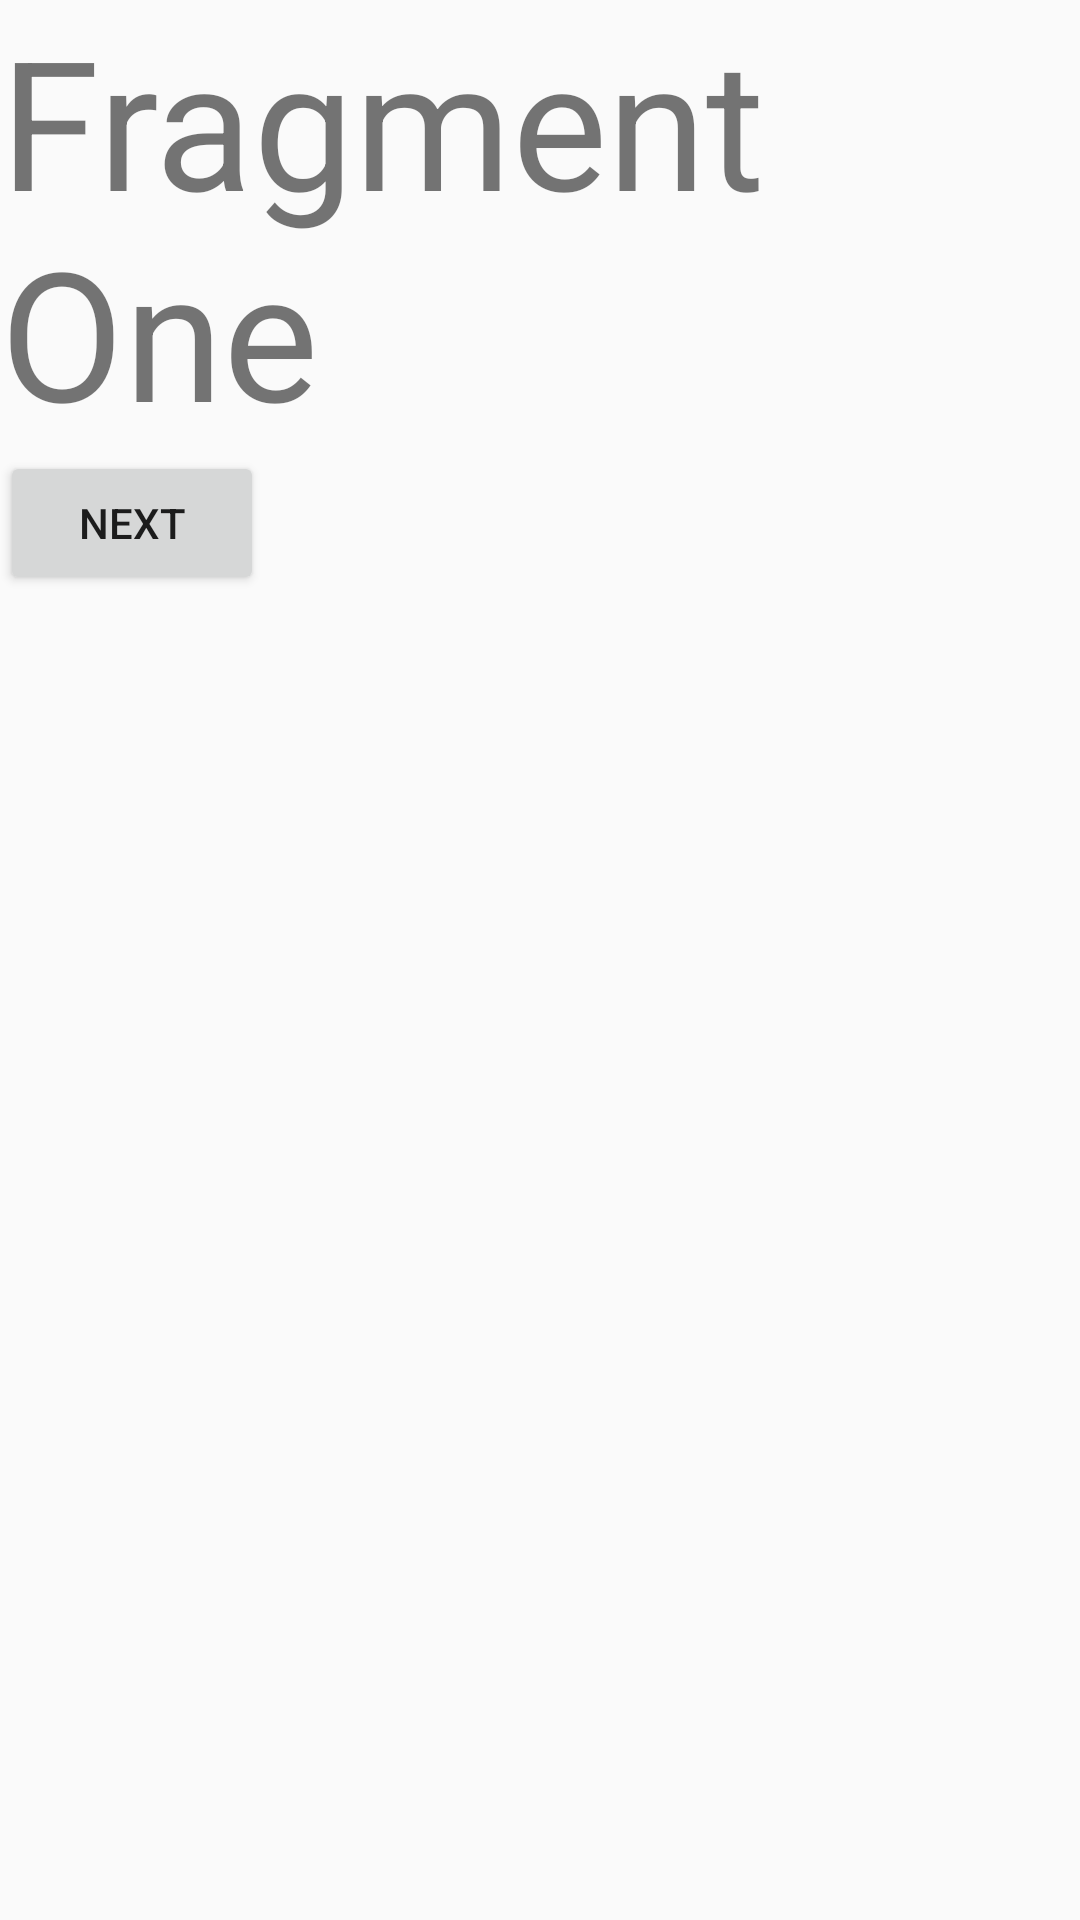

Layout XML and referenced resources for this Android screen:
<!-- AndroidManifest.xml: application theme Theme.AndroidExamples -->
<!-- res/layout/fragment_one.xml -->
<?xml version="1.0" encoding="utf-8"?>
<LinearLayout xmlns:android="http://schemas.android.com/apk/res/android"
    android:layout_width="match_parent"
    android:layout_height="match_parent"
    android:orientation="vertical">

    <TextView
        android:id="@+id/tv_title"
        android:layout_width="wrap_content"
        android:layout_height="wrap_content"
        android:textSize="60sp"
        android:textColor="@color/green"
        android:text="Fragment One" />
    <Button
        android:id="@+id/next"
        android:layout_width="wrap_content"
        android:layout_height="wrap_content"
        android:text="Next"
        />
</LinearLayout>
<!-- resources referenced by this layout -->
<resources>
  <style name="Theme.AndroidExamples" parent="Theme.AppCompat.Light.NoActionBar">
          
          <item name="colorPrimary">@color/purple_500</item>
          <item name="colorPrimaryVariant">@color/purple_700</item>
          <item name="colorOnPrimary">@color/white</item>
          
          <item name="colorSecondary">@color/teal_200</item>
          <item name="colorSecondaryVariant">@color/teal_700</item>
          <item name="colorOnSecondary">@color/black</item>
          
          <item name="android:statusBarColor" tools:targetApi="l">?attr/colorPrimaryVariant</item>
          
      </style>
  <!-- not gathered from this repository: default colours our renderer supplied (Android Studio template values) -->
  <color name="purple_500">#FF6200EE</color>
  <color name="purple_700">#FF3700B3</color>
  <color name="teal_200">#FF03DAC5</color>
  <color name="teal_700">#FF018786</color>
  <color name="black">#FF000000</color>
  <color name="white">#FFFFFFFF</color>
</resources>
